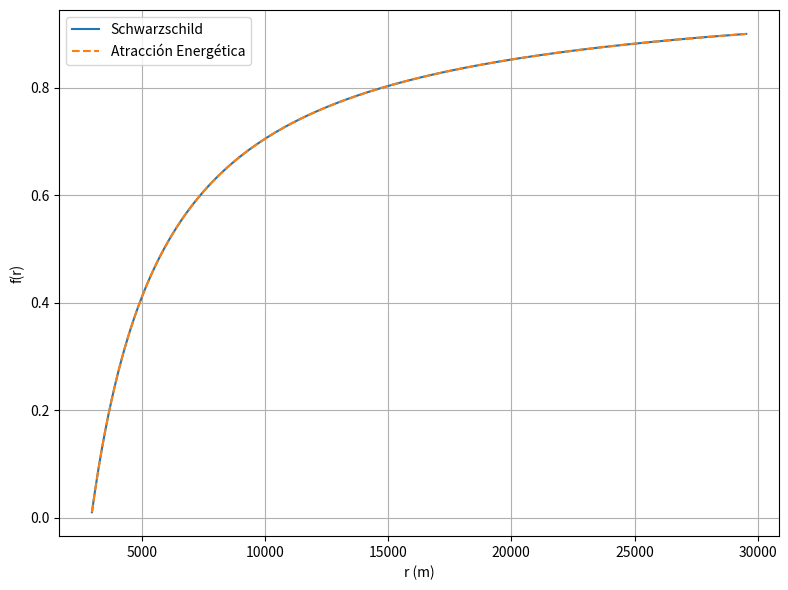

The matplotlib source for this figure:
"""
experimento_schwarzschild.py
============================

Primer experimento oficial del Motor de Geometría Diferencial (MGD).

Objetivo
--------
Comparar la métrica de Schwarzschild clásica contra la
Métrica Disforme Regularizada propuesta por la teoría de
Atracción Energética.

Se calculan:

    • f(r)
    • Horizonte efectivo
    • Tiempo propio
    • Distancia propia
    • Comparación de ambas métricas

Las geodésicas completas serán incorporadas en la siguiente
iteración utilizando el integrador del MGD.

Proyecto:
    Motor de Geometría Diferencial (MGD)

Autor:
    Elvis Omar Nazario Espinoza
"""

import sympy as sp
import numpy as np
import matplotlib.pyplot as plt


# ----------------------------------------------------------
# Constantes físicas
# ----------------------------------------------------------

G = 6.67430e-11
c = 299792458

hbar = 1.054571817e-34

# Planck

l_planck = sp.sqrt(hbar * G / c**3)

m_planck = sp.sqrt(hbar * c / G)


# ----------------------------------------------------------
# Parámetros del cuerpo central
# ----------------------------------------------------------

M = sp.Symbol(
    "M",
    positive=True,
)

r = sp.Symbol(
    "r",
    positive=True,
)

# Schwarzschild

r_s = 2 * G * M / c**2

# Radio mínimo

r_min = l_planck * (M / m_planck) ** sp.Rational(1, 3)


# ----------------------------------------------------------
# Función constitutiva
# ----------------------------------------------------------

sigma = 1 / (
    1
    +
    (r_min / r) ** 4
)


# ----------------------------------------------------------
# Métrica clásica
# ----------------------------------------------------------

f_schwarzschild = 1 - r_s / r


# ----------------------------------------------------------
# Métrica propuesta
# ----------------------------------------------------------

f_disforme = 1 - (r_s / r) * sigma


# ----------------------------------------------------------
# Horizonte efectivo
# ----------------------------------------------------------

try:

    horizonte = sp.solve(

        sp.Eq(
            f_disforme,
            0,
        ),

        r,

    )

except Exception:

    horizonte = []


# ----------------------------------------------------------
# Tiempo propio
# ----------------------------------------------------------

dt = sp.Symbol("dt")

d_tau_s = sp.sqrt(
    f_schwarzschild
) * dt

d_tau_d = sp.sqrt(
    f_disforme
) * dt


# ----------------------------------------------------------
# Distancia radial propia
# ----------------------------------------------------------

dr = sp.Symbol("dr")

dl_s = dr / sp.sqrt(
    f_schwarzschild
)

dl_d = dr / sp.sqrt(
    f_disforme
)


# ----------------------------------------------------------
# Reporte simbólico
# ----------------------------------------------------------

print()

print("=" * 60)

print("VALIDACIÓN EXPERIMENTAL 1.0")

print("=" * 60)

print()

print("Schwarzschild:")

print(sp.simplify(
    f_schwarzschild
))

print()

print("Disforme:")

print(sp.simplify(
    f_disforme
))

print()

print("Radio mínimo:")

print(
    sp.simplify(
        r_min
    )
)

print()

print("Horizonte:")

print(horizonte)

print()

print("Tiempo propio:")

print(d_tau_d)

print()

print("Distancia propia:")

print(dl_d)

print()


# ----------------------------------------------------------
# Comparación numérica
# ----------------------------------------------------------

M_sol = 1.98847e30

rp = float(
    l_planck.subs({})
)

mp = float(
    m_planck.subs({})
)

rs_num = (
    2 * G * M_sol / c**2
)

rmin_num = (
    rp * (M_sol / mp) ** (1 / 3)
)

R = np.linspace(

    rs_num * 1.01,

    rs_num * 10,

    600,

)

sigma_num = 1 / (
    1
    +
    (rmin_num / R) ** 4
)

fsch = 1 - rs_num / R

fdis = 1 - (rs_num / R) * sigma_num


# ----------------------------------------------------------
# Gráfica
# ----------------------------------------------------------

plt.figure(figsize=(8,6))

plt.plot(
    R,
    fsch,
    label="Schwarzschild",
)

plt.plot(
    R,
    fdis,
    "--",
    label="Atracción Energética",
)

plt.xlabel("r (m)")

plt.ylabel("f(r)")

plt.grid(True)

plt.legend()

plt.tight_layout()

plt.savefig(
    "comparacion_metricas.png",
    dpi=300,
)

plt.show()

print()

print("Figura guardada como:")

print("comparacion_metricas.png")

print()
